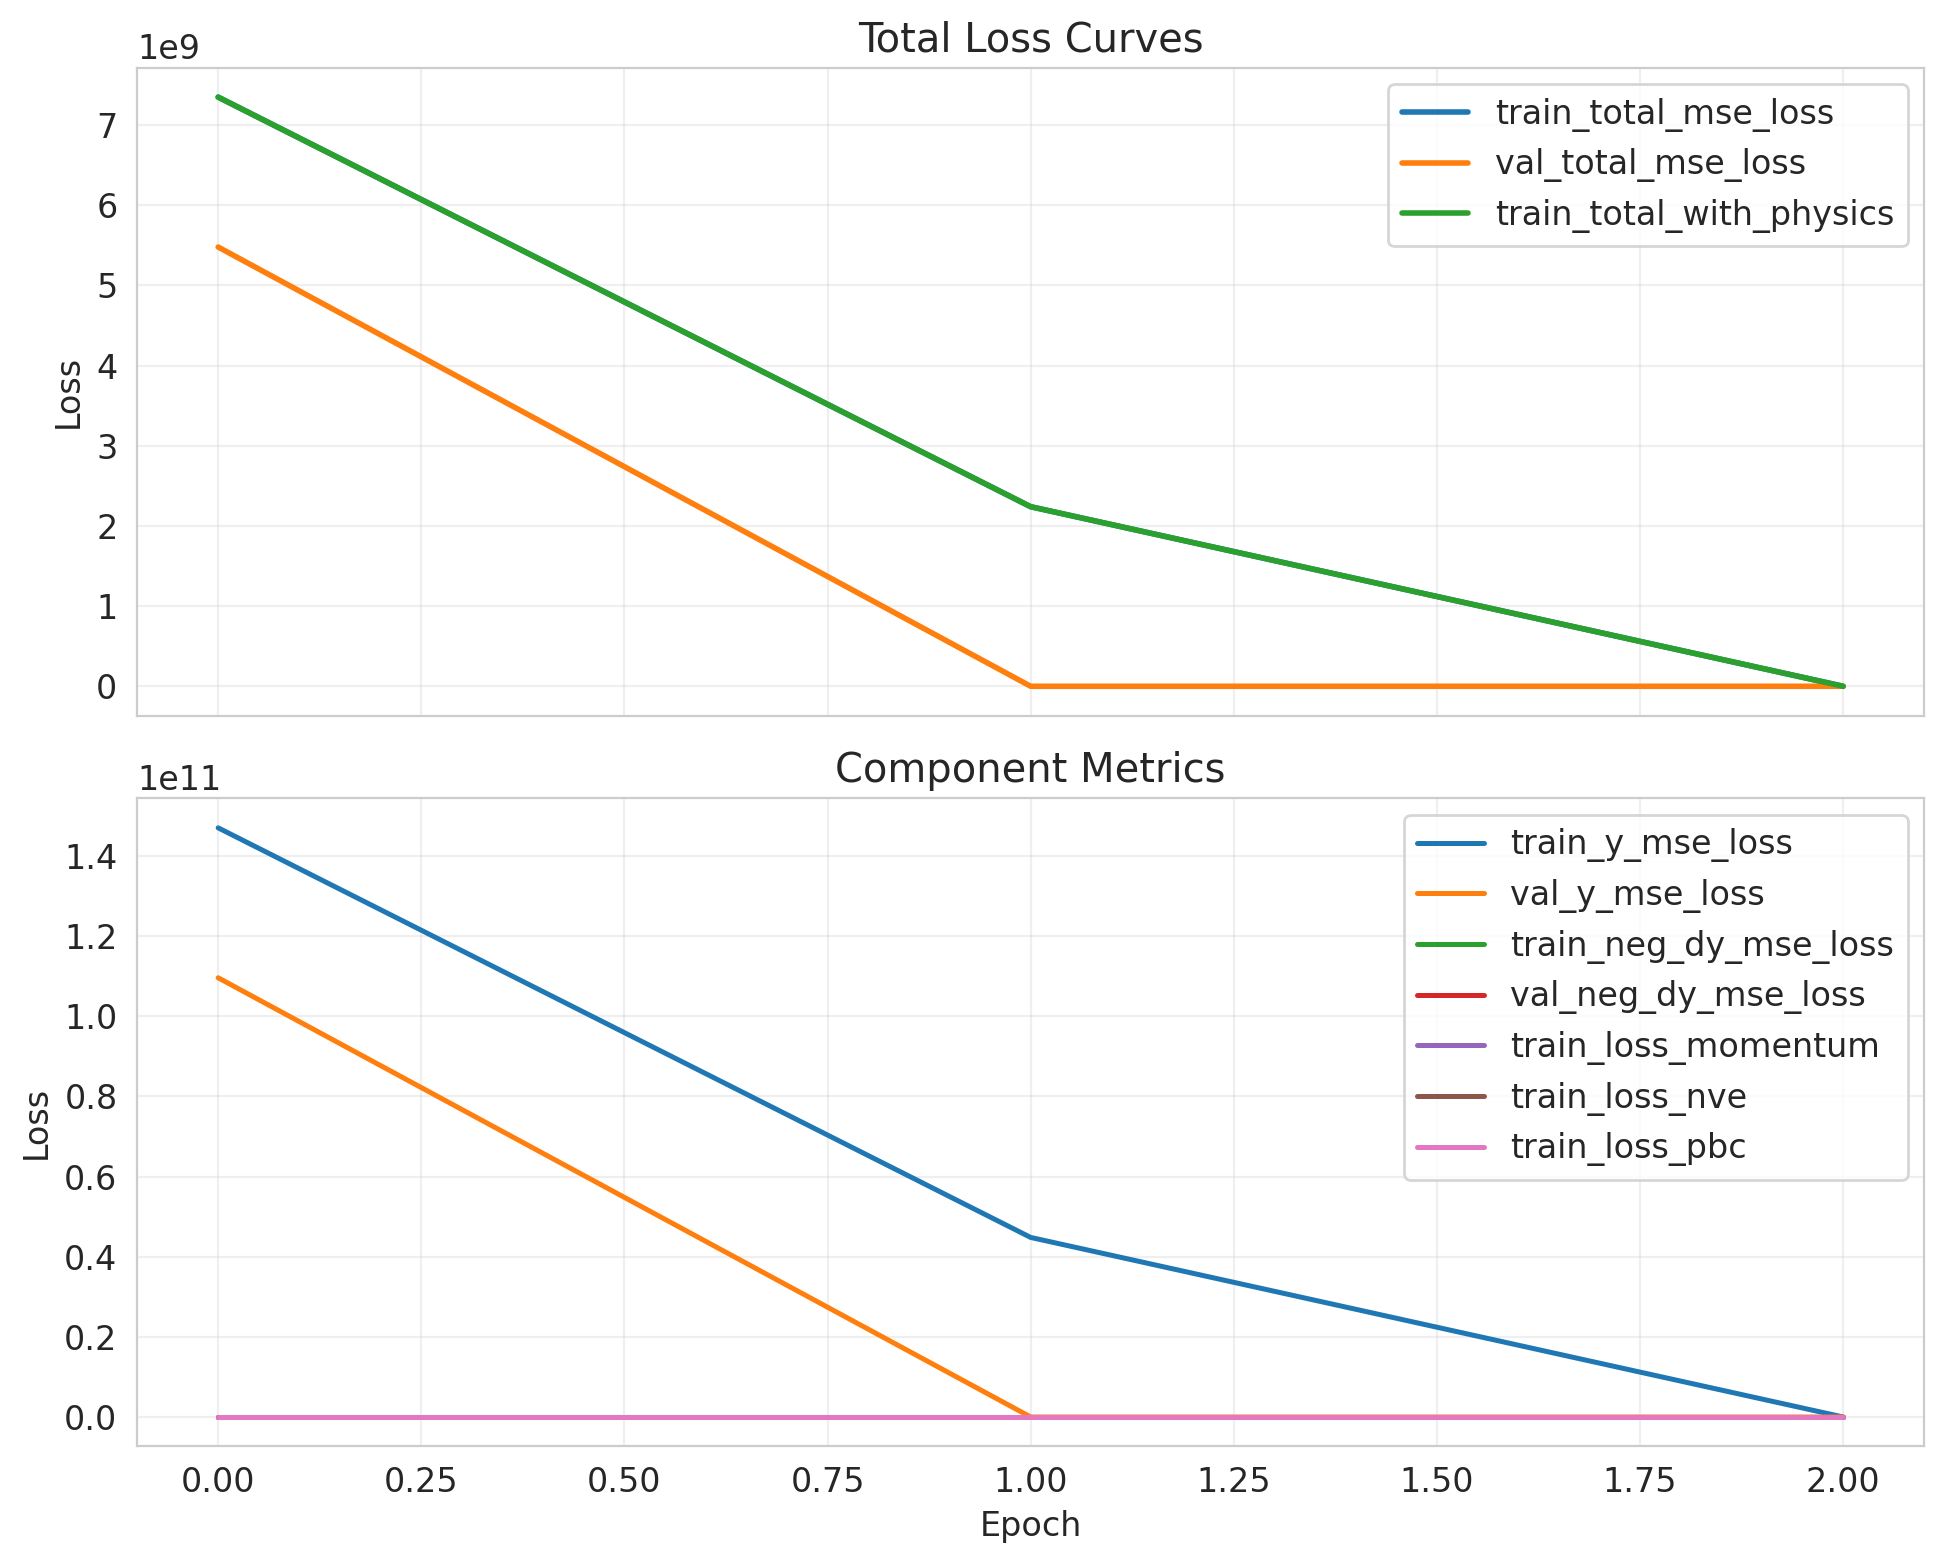

The file beside this chart, header and first rows:
epoch, lr, train_loss_momentum, train_loss_nve, train_loss_pbc, train_neg_dy_mse_loss, train_nve_weight_effective, train_total_mse_loss, train_total_with_physics, train_y_mse_loss, val_neg_dy_l1_loss, val_neg_dy_mse_loss, val_total_l1_loss, val_total_mse_loss, val_y_l1_loss, val_y_mse_loss
0, , , , , , , , , , , , , , , 
0.0, 9.749094169819728e-05, 1.5694930164539267e-12, 0.0, 0.0, 725.8, 0.0, 7349450240, 7349456384, 146988990464, 18.88, 643.9, 16570, 5479161856, 331034, 109583237120
1.0, 9.749094169819728e-05, 3.280941074379484e-10, 3.1287862925499788e-12, 0.0, 779.7, 0.01155, 2239910656, 2239910144, 44798197760, 46, 3868, 59.3, 8565, 312, 97809
2.0, 9.749094169819728e-05, 1.2542934468839917e-09, 4.008603778776765e-12, 0.0, 477.9, 0.0231, 3057, 3057, 52056, 6.802, 88.25, 8.309, 152.7, 36.94, 1378
